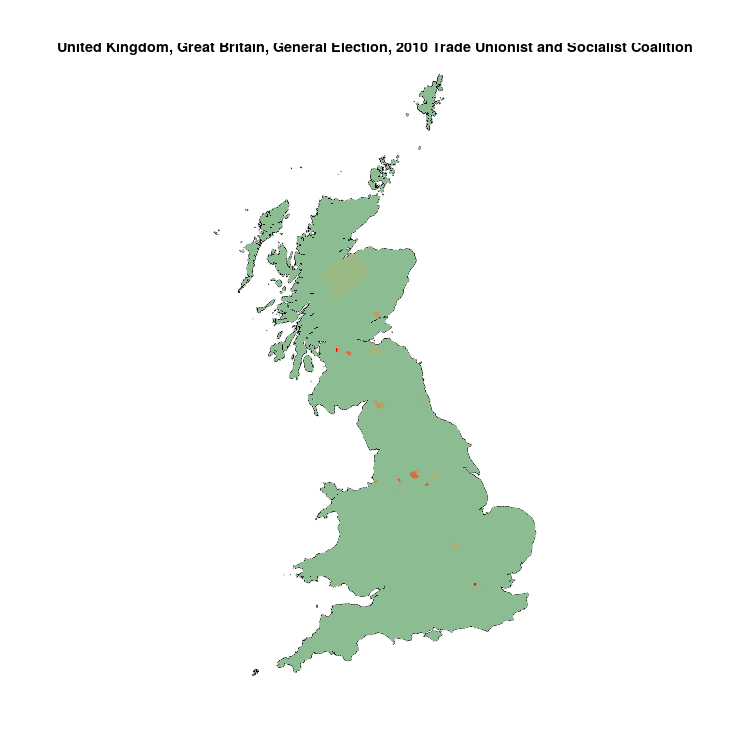

The file beside this chart, header and first rows:
, N, Trade Unionist and Socialist Coalition, sample
Glasgow South West, 58191, 931, 0.016
Tottenham, 68834, 1057, 0.01536
Sheffield Brightside & Hillsborough, 67740, 656, 0.009684
Salford & Eccles, 75483, 730, 0.009671
Colne Valley, 80060, 741, 0.009256
Motherwell & Wishaw, 66918, 609, 0.009101
Bootle, 71422, 472, 0.006609
Carlisle, 65263, 376, 0.005761
Dundee West, 63013, 357, 0.005665
Glasgow North, 51490, 287, 0.005574
Glasgow South, 65069, 351, 0.005394
Huddersfield, 66318, 319, 0.00481
Edinburgh East, 60945, 274, 0.004496
Manchester Gorton, 75933, 337, 0.004438
Walthamstow, 64625, 279, 0.004317
Greenwich & Woolwich, 65489, 267, 0.004077
Gateshead, 66492, 266, 0.004
Edinburgh North & Leith, 69207, 233, 0.003367
Wythenshawe & Sale East, 79923, 268, 0.003353
Wellingborough, 76846, 249, 0.00324
Glasgow North East, 59861, 187, 0.003124
Liverpool Walton, 62612, 195, 0.003114
Brighton Kemptown, 66015, 194, 0.002939
Swansea West, 61334, 179, 0.002918
Midlothian, 61387, 166, 0.002704
Bristol East, 69448, 184, 0.002649
Cardiff Central, 61165, 162, 0.002649
Bristol South, 78579, 206, 0.002622
Hull West & Hessle, 57264, 150, 0.002619
Doncaster North, 71681, 181, 0.002525
Spelthorne, 70479, 176, 0.002497
Leicester West, 64900, 157, 0.002419
Southampton Itchen, 74532, 168, 0.002254
Portsmouth North, 70329, 154, 0.00219
Stoke-on-Trent Central, 61003, 133, 0.00218
Redcar, 67127, 127, 0.001892
Inverness, Nairn, Badenoch & Strathspey, 72528, 135, 0.001861
Aberavon, 50838, 0, 0
Aberconwy, 44593, 0, 0
Aberdeen North, 64808, 0, 0
Aberdeen South, 64031, 0, 0
Aberdeenshire West & Kincardine, 66110, 0, 0
Airdrie & Shotts, 62364, 0, 0
Aldershot, 71465, 0, 0
Aldridge-Brownhills, 58909, 0, 0
Altrincham & Sale West, 72208, 0, 0
Alyn & Deeside, 60931, 0, 0
Amber Valley, 70171, 0, 0
Angus, 62860, 0, 0
Arfon, 41198, 0, 0
Argyll & Bute, 67165, 0, 0
Arundel & South Downs, 76835, 0, 0
Ashfield, 77379, 0, 0
Ashford, 81271, 0, 0
Ashton Under Lyne, 67714, 0, 0
Aylesbury, 77844, 0, 0
Ayr, Carrick & Cumnock, 73320, 0, 0
Ayrshire Central, 68352, 0, 0
Ayrshire North & Arran, 74223, 0, 0
Banbury, 84379, 0, 0
... 572 more rows
